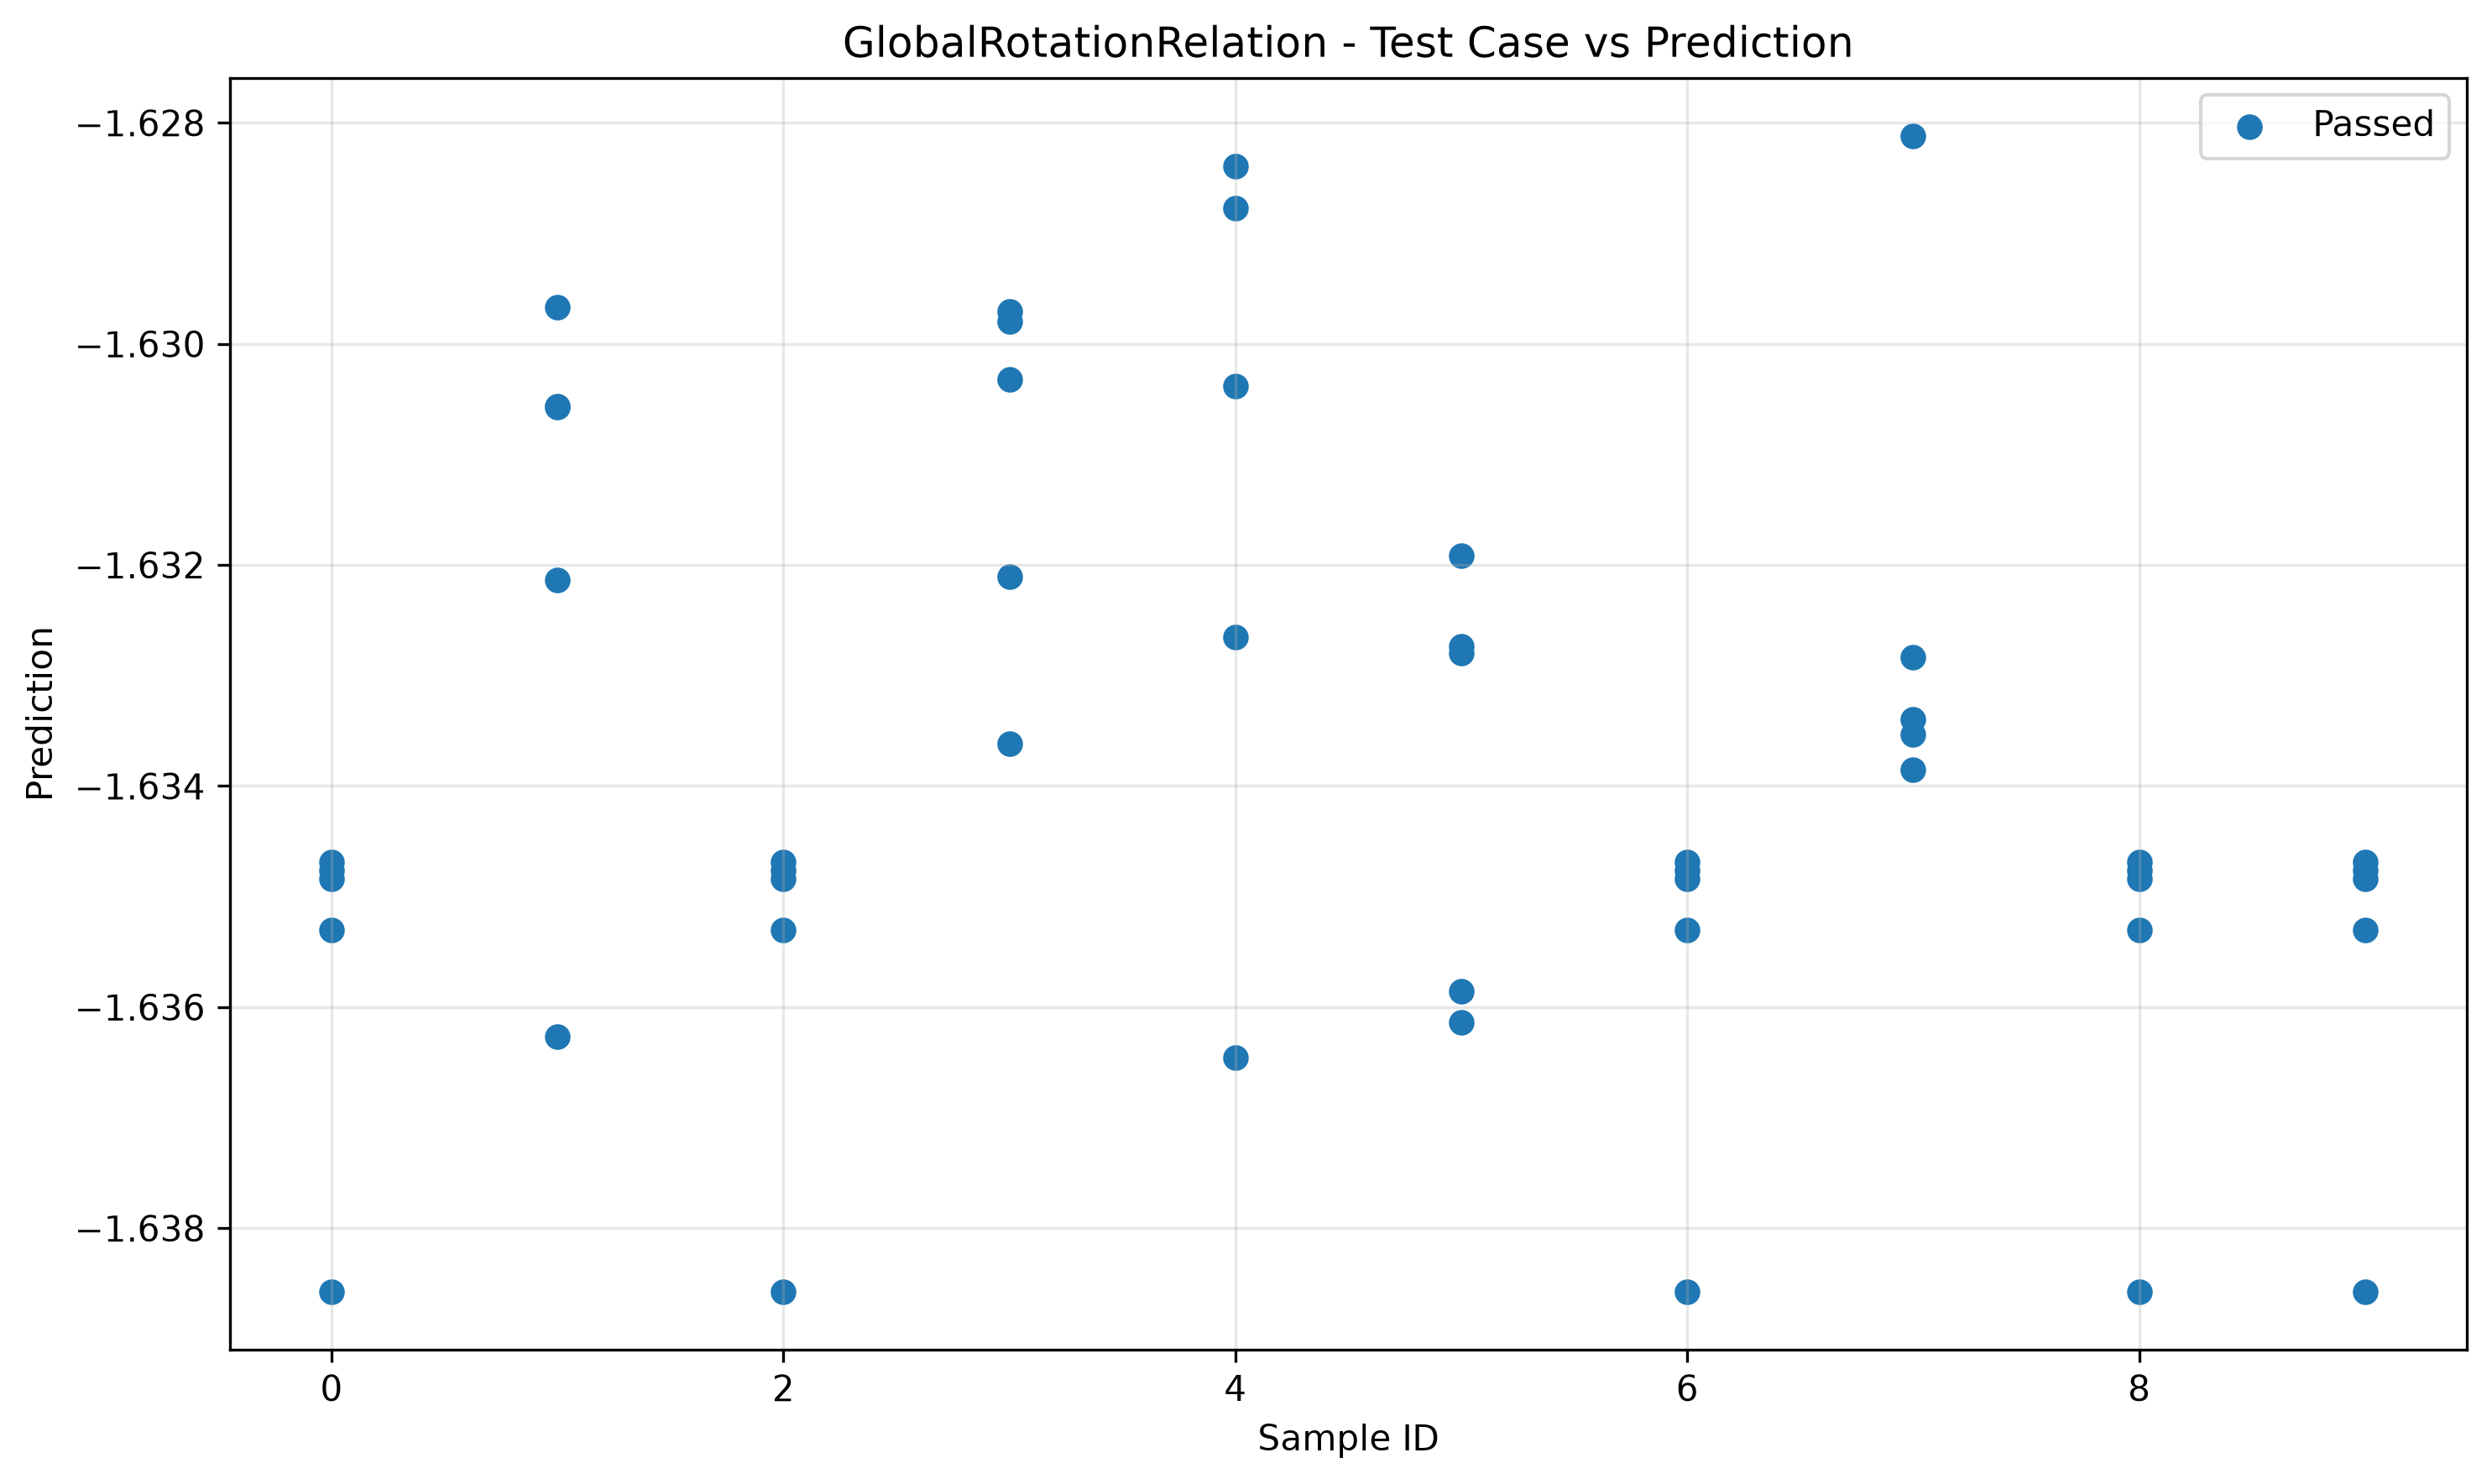

The data file committed next to this chart (first rows):
sample_id, transformed, passed
0, -1.635, True
7, -1.628, True
6, -1.635, True
5, -1.632, True
3, -1.634, True
9, -1.635, True
2, -1.635, True
4, -1.636, True
8, -1.635, True
1, -1.631, True
5, -1.636, True
0, -1.635, True
4, -1.629, True
8, -1.635, True
3, -1.63, True
7, -1.634, True
2, -1.635, True
1, -1.63, True
9, -1.635, True
6, -1.635, True
3, -1.63, True
7, -1.633, True
0, -1.635, True
2, -1.635, True
4, -1.63, True
1, -1.631, True
8, -1.635, True
5, -1.636, True
6, -1.635, True
9, -1.635, True
7, -1.633, True
6, -1.639, True
1, -1.632, True
5, -1.633, True
0, -1.639, True
4, -1.633, True
3, -1.632, True
2, -1.639, True
8, -1.639, True
9, -1.639, True
8, -1.635, True
4, -1.628, True
6, -1.635, True
5, -1.633, True
3, -1.63, True
2, -1.635, True
1, -1.636, True
0, -1.635, True
7, -1.634, True
9, -1.635, True
